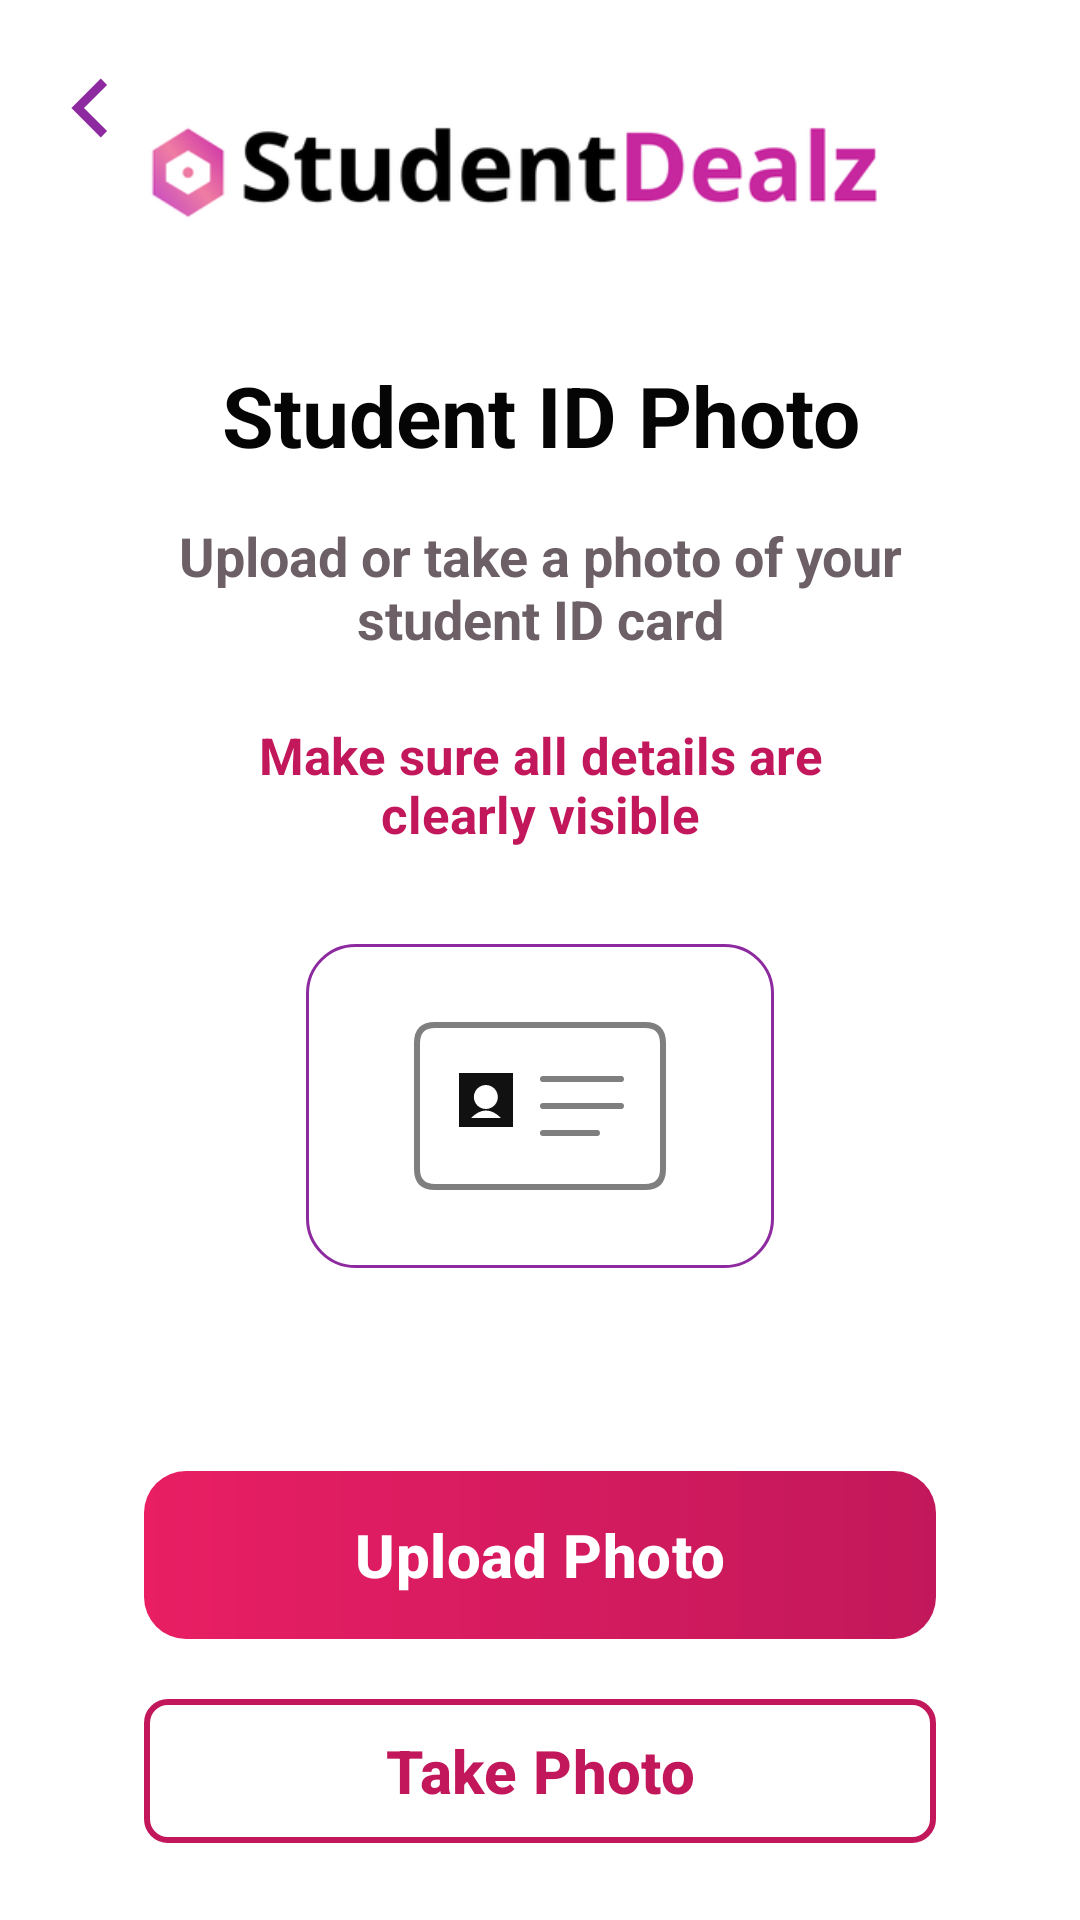

The Android layout XML behind this screen, and the referenced resources:
<!-- AndroidManifest.xml: application theme Theme.StudentDealz -->
<!-- res/layout/activity_student_id_photo.xml -->
<?xml version="1.0" encoding="utf-8"?>
<androidx.constraintlayout.widget.ConstraintLayout xmlns:android="http://schemas.android.com/apk/res/android"
    xmlns:app="http://schemas.android.com/apk/res-auto"
    xmlns:tools="http://schemas.android.com/tools"
    android:layout_width="match_parent"
    android:layout_height="match_parent"
    android:background="@color/onboarding_background"
    tools:context=".StudentIdPhotoActivity">

    <ImageButton
        android:id="@+id/studentIdBackButton"
        android:layout_width="48dp"
        android:layout_height="48dp"
        android:layout_marginStart="8dp"
        android:layout_marginTop="12dp"
        android:background="?attr/selectableItemBackgroundBorderless"
        android:contentDescription="@string/back"
        android:padding="10dp"
        android:src="@drawable/ic_back_arrow"
        app:layout_constraintStart_toStartOf="parent"
        app:layout_constraintTop_toTopOf="parent"
        app:tint="@color/login_purple" />

    <ImageView
        android:id="@+id/studentIdLogo"
        android:layout_width="0dp"
        android:layout_height="72dp"
        android:layout_marginStart="48dp"
        android:layout_marginEnd="48dp"
        android:adjustViewBounds="true"
        android:contentDescription="@string/app_name"
        app:layout_constraintBottom_toTopOf="@+id/studentIdTitle"
        app:layout_constraintEnd_toEndOf="parent"
        app:layout_constraintStart_toStartOf="parent"
        app:layout_constraintTop_toTopOf="parent"
        app:layout_constraintVertical_chainStyle="packed"
        app:srcCompat="@drawable/goodlogo" />

    <TextView
        android:id="@+id/studentIdTitle"
        android:layout_width="0dp"
        android:layout_height="wrap_content"
        android:layout_marginStart="48dp"
        android:layout_marginTop="26dp"
        android:layout_marginEnd="48dp"
        android:gravity="center"
        android:text="@string/student_id_photo"
        android:textColor="@color/onboarding_text"
        android:textSize="28sp"
        android:textStyle="bold"
        app:layout_constraintBottom_toTopOf="@+id/studentIdSubtitle"
        app:layout_constraintEnd_toEndOf="parent"
        app:layout_constraintStart_toStartOf="parent"
        app:layout_constraintTop_toBottomOf="@+id/studentIdLogo" />

    <TextView
        android:id="@+id/studentIdSubtitle"
        android:layout_width="0dp"
        android:layout_height="wrap_content"
        android:layout_marginStart="48dp"
        android:layout_marginTop="16dp"
        android:layout_marginEnd="48dp"
        android:gravity="center"
        android:text="@string/student_id_subtitle"
        android:textColor="@color/text_secondary"
        android:textSize="18sp"
        android:textStyle="bold"
        app:layout_constraintBottom_toTopOf="@+id/studentIdHint"
        app:layout_constraintEnd_toEndOf="parent"
        app:layout_constraintStart_toStartOf="parent"
        app:layout_constraintTop_toBottomOf="@+id/studentIdTitle" />

    <TextView
        android:id="@+id/studentIdHint"
        android:layout_width="0dp"
        android:layout_height="wrap_content"
        android:layout_marginStart="48dp"
        android:layout_marginTop="22dp"
        android:layout_marginEnd="48dp"
        android:gravity="center"
        android:text="@string/student_id_hint"
        android:textColor="@color/accent_pink_dark"
        android:textSize="17sp"
        android:textStyle="bold"
        app:layout_constraintBottom_toTopOf="@+id/photoPlaceholder"
        app:layout_constraintEnd_toEndOf="parent"
        app:layout_constraintStart_toStartOf="parent"
        app:layout_constraintTop_toBottomOf="@+id/studentIdSubtitle" />

    <FrameLayout
        android:id="@+id/photoPlaceholder"
        android:layout_width="156dp"
        android:layout_height="108dp"
        android:layout_marginTop="32dp"
        android:background="@drawable/student_id_placeholder_background"
        app:layout_constraintBottom_toTopOf="@+id/photoStatusText"
        app:layout_constraintEnd_toEndOf="parent"
        app:layout_constraintStart_toStartOf="parent"
        app:layout_constraintTop_toBottomOf="@+id/studentIdHint">

        <ImageView
            android:id="@+id/studentIdCardIcon"
            android:layout_width="86dp"
            android:layout_height="58dp"
            android:layout_gravity="center"
            android:contentDescription="@string/student_id_photo"
            android:scaleType="centerInside"
            android:src="@drawable/ic_student_card" />
    </FrameLayout>

    <TextView
        android:id="@+id/photoStatusText"
        android:layout_width="0dp"
        android:layout_height="wrap_content"
        android:layout_marginStart="48dp"
        android:layout_marginTop="10dp"
        android:layout_marginEnd="48dp"
        android:gravity="center"
        android:textColor="@color/text_secondary"
        android:textSize="13sp"
        app:layout_constraintBottom_toTopOf="@+id/photoErrorText"
        app:layout_constraintEnd_toEndOf="parent"
        app:layout_constraintStart_toStartOf="parent"
        app:layout_constraintTop_toBottomOf="@+id/photoPlaceholder" />

    <TextView
        android:id="@+id/photoErrorText"
        android:layout_width="0dp"
        android:layout_height="wrap_content"
        android:layout_marginStart="48dp"
        android:layout_marginTop="4dp"
        android:layout_marginEnd="48dp"
        android:gravity="center"
        android:minHeight="18dp"
        android:textColor="@color/error_red"
        android:textSize="12sp"
        app:layout_constraintBottom_toTopOf="@+id/uploadPhotoButton"
        app:layout_constraintEnd_toEndOf="parent"
        app:layout_constraintStart_toStartOf="parent"
        app:layout_constraintTop_toBottomOf="@+id/photoStatusText" />

    <com.google.android.material.button.MaterialButton
        android:id="@+id/uploadPhotoButton"
        android:layout_width="0dp"
        android:layout_height="56dp"
        android:layout_marginStart="48dp"
        android:layout_marginTop="18dp"
        android:layout_marginEnd="48dp"
        android:background="@drawable/button_gradient"
        android:text="@string/upload_photo"
        android:textAllCaps="false"
        android:textColor="@color/white"
        android:textSize="20sp"
        android:textStyle="bold"
        app:backgroundTint="@null"
        app:cornerRadius="8dp"
        app:elevation="0dp"
        app:layout_constraintBottom_toTopOf="@+id/takePhotoButton"
        app:layout_constraintEnd_toEndOf="parent"
        app:layout_constraintStart_toStartOf="parent"
        app:layout_constraintTop_toBottomOf="@+id/photoErrorText" />

    <com.google.android.material.button.MaterialButton
        android:id="@+id/takePhotoButton"
        style="@style/Widget.StudentDealz.SignUpChoiceButton"
        android:layout_width="0dp"
        android:layout_height="56dp"
        android:layout_marginStart="48dp"
        android:layout_marginTop="16dp"
        android:layout_marginEnd="48dp"
        android:text="@string/take_photo"
        android:textColor="@color/accent_pink_dark"
        android:textSize="20sp"
        app:layout_constraintBottom_toBottomOf="parent"
        app:layout_constraintEnd_toEndOf="parent"
        app:layout_constraintStart_toStartOf="parent"
        app:layout_constraintTop_toBottomOf="@+id/uploadPhotoButton"
        app:strokeColor="@color/accent_pink_dark" />
</androidx.constraintlayout.widget.ConstraintLayout>
<!-- resources referenced by this layout -->
<resources>
  <color name="accent_pink_dark">#C2185B</color>
  <color name="error_red">#B00020</color>
  <color name="login_purple">#8E2AA0</color>
  <color name="onboarding_background">#FFFFFF</color>
  <color name="onboarding_text">#050505</color>
  <color name="text_secondary">#6D5F66</color>
  <color name="white">#FFFFFFFF</color>
  <!-- drawable button_gradient (drawable) -->
  <?xml version="1.0" encoding="utf-8"?>
  <shape xmlns:android="http://schemas.android.com/apk/res/android">
      <gradient
          android:angle="0"
          android:endColor="@color/accent_pink_dark"
          android:startColor="@color/accent_pink" />
      <corners android:radius="14dp" />
  </shape>
  <!-- drawable goodlogo: png bitmap (drawable, 16938 bytes) -->
  <!-- drawable ic_back_arrow (drawable) -->
  <?xml version="1.0" encoding="utf-8"?>
  <vector xmlns:android="http://schemas.android.com/apk/res/android"
      android:width="24dp"
      android:height="24dp"
      android:viewportWidth="24"
      android:viewportHeight="24">
      <path
          android:fillColor="@color/login_purple"
          android:pathData="M15.7,4.3 L8,12 L15.7,19.7 L13.6,21.8 L3.8,12 L13.6,2.2 Z" />
  </vector>
  <!-- drawable ic_student_card (drawable) -->
  <?xml version="1.0" encoding="utf-8"?>
  <vector xmlns:android="http://schemas.android.com/apk/res/android"
      android:width="86dp"
      android:height="58dp"
      android:viewportWidth="86"
      android:viewportHeight="58">
      <path
          android:fillColor="@android:color/transparent"
          android:pathData="M8,2 L78,2 Q84,2 84,8 L84,50 Q84,56 78,56 L8,56 Q2,56 2,50 L2,8 Q2,2 8,2 Z"
          android:strokeColor="#7F7F7F"
          android:strokeWidth="2" />
      <path
          android:fillColor="#111111"
          android:pathData="M16,18 L34,18 L34,36 L16,36 Z" />
      <path
          android:fillColor="#FFFFFF"
          android:pathData="M25,22 A4,4 0,1 1,24.9 22 M20,33 Q25,28 30,33 Z" />
      <path
          android:strokeColor="#7F7F7F"
          android:strokeWidth="2"
          android:strokeLineCap="round"
          android:fillColor="@android:color/transparent"
          android:pathData="M44,20 L70,20 M44,29 L70,29 M44,38 L62,38" />
  </vector>
  <!-- drawable student_id_placeholder_background (drawable) -->
  <?xml version="1.0" encoding="utf-8"?>
  <shape xmlns:android="http://schemas.android.com/apk/res/android">
      <solid android:color="@android:color/transparent" />
      <stroke
          android:width="1dp"
          android:color="@color/login_purple" />
      <corners android:radius="16dp" />
  </shape>
  <string name="app_name">StudentDealz</string>
  <string name="back">Back</string>
  <string name="student_id_hint">Make sure all details are\nclearly visible</string>
  <string name="student_id_photo">Student ID Photo</string>
  <string name="student_id_subtitle">Upload or take a photo of your\nstudent ID card</string>
  <string name="take_photo">Take Photo</string>
  <string name="upload_photo">Upload Photo</string>
  <style name="Widget.StudentDealz.SignUpChoiceButton" parent="Widget.Material3.Button.OutlinedButton">
          <item name="android:backgroundTint">@android:color/transparent</item>
          <item name="android:textAllCaps">false</item>
          <item name="android:textSize">24sp</item>
          <item name="android:textStyle">bold</item>
          <item name="cornerRadius">8dp</item>
          <item name="strokeWidth">2dp</item>
      </style>
  <style name="Theme.StudentDealz" parent="Base.Theme.StudentDealz" />
  <color name="accent_pink">#E91E63</color>
  <style name="Base.Theme.StudentDealz" parent="Theme.Material3.DayNight.NoActionBar">
          
          
          <item name="colorPrimary">@color/accent_pink</item>
          <item name="colorPrimaryContainer">@color/accent_pink_light</item>
          <item name="colorOnPrimary">@color/white</item>
      </style>
  <color name="accent_pink_light">#FCE4EC</color>
</resources>
